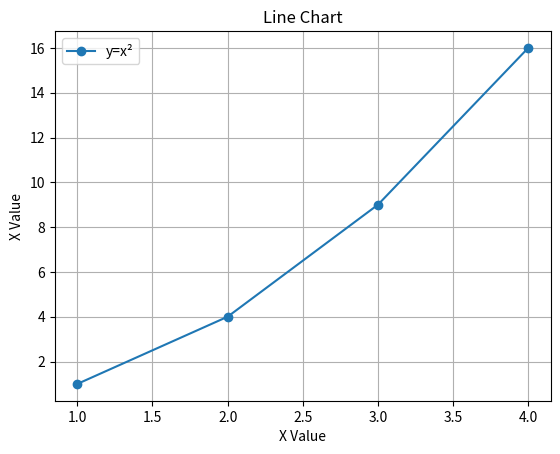

Write the Python code that produced this figure.
# 시각화는 표그리기  matplotlib
# pip install matplotlib
import matplotlib.pyplot as plt
import numpy as np
plt.plot([1,2,3,4],[1,4,9,16], marker="o",label="y=x²")  #1번째 리스트가 x축 2번째가 y축
plt.xlabel("X Value")
plt.ylabel("X Value")
plt.title("Line Chart")
plt.legend()
plt.grid(True)
plt.show()
